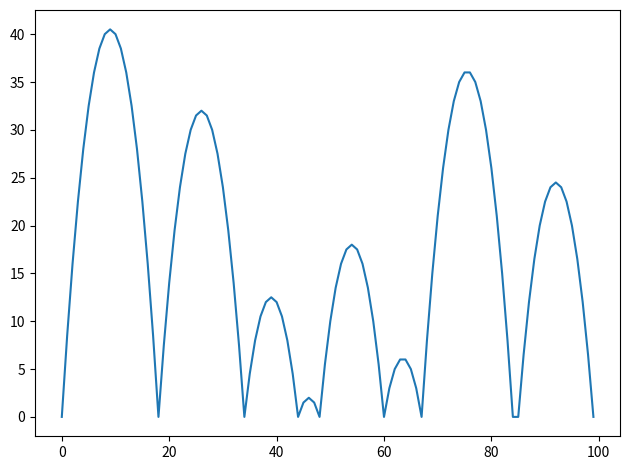

Python code for this plot:
import matplotlib.pyplot as plt
import scipy
import numpy as np
import random


def boundary(i):
    return i == 0 or i == m - 1 or i in boundaries


def add(i, c):
    if not boundary(i):
        if i not in ik:
            ik[i] = len(ik)
        col.append(ik[i])
        row.append(len(rhs) - 1)
        data.append(c)


m = 100
random.seed(12)
boundaries = random.sample(range(m), 8)
rhs = []
row = []
col = []
data = []
ik = {}
for i in range(m):
    if not boundary(i):
        rhs.append(-1)
        add(i, -2)
        add(i + 1, 1)
        add(i - 1, 1)
A = scipy.sparse.csr_matrix((data, (row, col)), dtype=float)
sol = scipy.sparse.linalg.spsolve(A, rhs)
fi = np.zeros(m)
for i, s in zip(ik, sol):
    fi[i] = s
plt.plot(fi)
plt.tight_layout()
plt.savefig("1.png")
